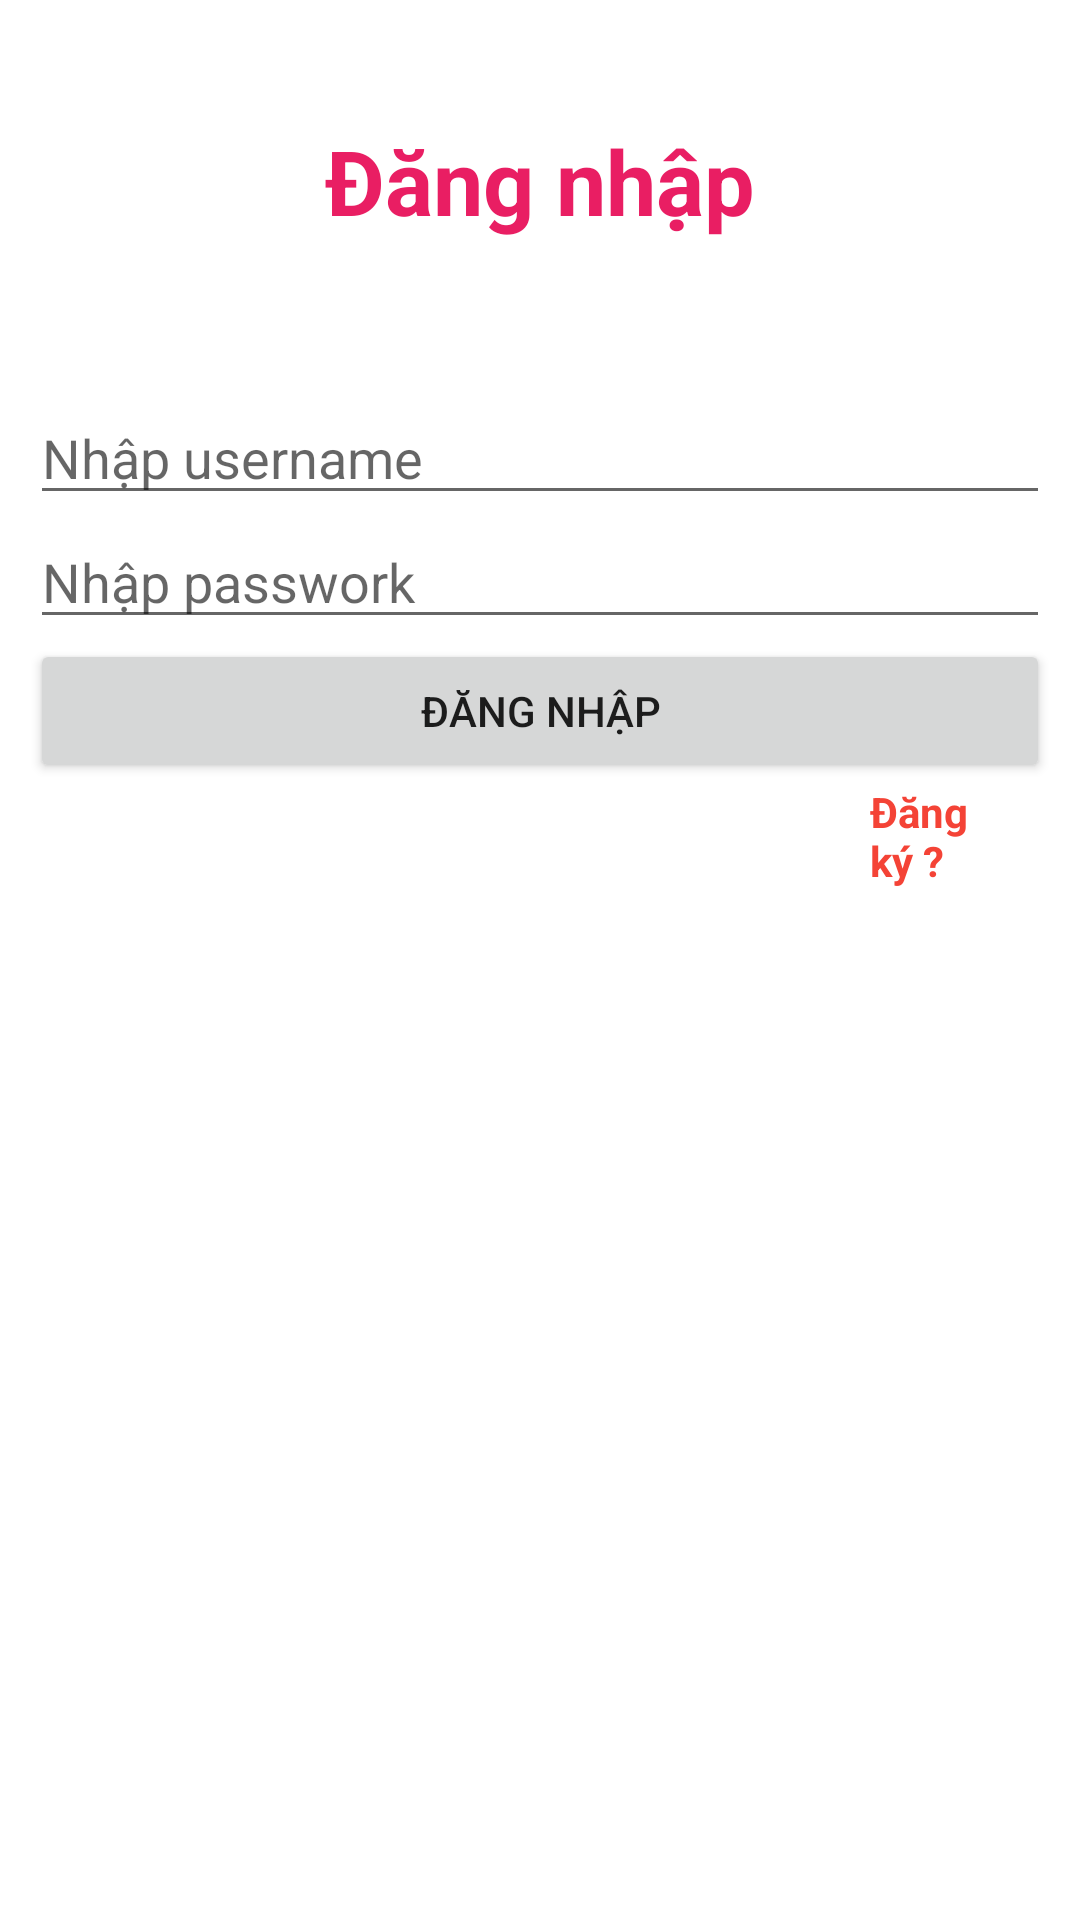

Layout XML and referenced resources for this Android screen:
<!-- AndroidManifest.xml: application theme Theme.AsmDAM -->
<!-- res/layout/activity_dang_nhap.xml -->
<?xml version="1.0" encoding="utf-8"?>
<LinearLayout xmlns:android="http://schemas.android.com/apk/res/android"
    xmlns:app="http://schemas.android.com/apk/res-auto"
    xmlns:tools="http://schemas.android.com/tools"
    android:layout_width="match_parent"
    android:layout_height="match_parent"
    tools:context=".DangNhapActivity"
    android:orientation="vertical"
    android:padding="10dp">

    <TextView
        android:layout_marginTop="30dp"
        android:layout_width="wrap_content"
        android:layout_height="wrap_content"
        android:layout_gravity="center"
        android:text="Đăng nhập"
        android:textColor="#E91E63"
        android:textSize="30dp"
        android:textStyle="bold"
        />
    <EditText
        android:layout_marginTop="50dp"
        android:id="@+id/ed_user"
        android:layout_width="match_parent"
        android:layout_height="wrap_content"
        android:hint="Nhập username"
        />
    <EditText
        android:id="@+id/ed_pass"
        android:layout_width="match_parent"
        android:layout_height="wrap_content"
        android:hint="Nhập passwork"
        android:inputType="textPassword"
        />

    <Button
        android:id="@+id/btn_login"
        android:layout_width="match_parent"
        android:layout_height="wrap_content"
        android:text="Đăng nhập"
        />
    <TextView
        android:id="@+id/txt_DKy"
        android:layout_width="wrap_content"
        android:layout_height="wrap_content"
        android:layout_marginLeft="280dp"
        android:text="Đăng ký ?"
        android:textColor="#F44336"
        android:textStyle="bold"
        />

</LinearLayout>
<!-- resources referenced by this layout -->
<resources>
  <style name="Theme.AsmDAM" parent="Theme.MaterialComponents.DayNight.NoActionBar">
          
          <item name="colorPrimary">@color/purple_500</item>
          <item name="colorPrimaryVariant">@color/purple_700</item>
          <item name="colorOnPrimary">@color/white</item>
          
          <item name="colorSecondary">@color/teal_200</item>
          <item name="colorSecondaryVariant">@color/teal_700</item>
          <item name="colorOnSecondary">@color/black</item>
          
          <item name="android:statusBarColor" tools:targetApi="l">?attr/colorPrimaryVariant</item>
          
      </style>
  <!-- not gathered from this repository: default colours our renderer supplied (Android Studio template values) -->
  <color name="purple_500">#FF6200EE</color>
  <color name="purple_700">#FF3700B3</color>
  <color name="teal_200">#FF03DAC5</color>
  <color name="teal_700">#FF018786</color>
  <color name="black">#FF000000</color>
  <color name="white">#FFFFFFFF</color>
</resources>
